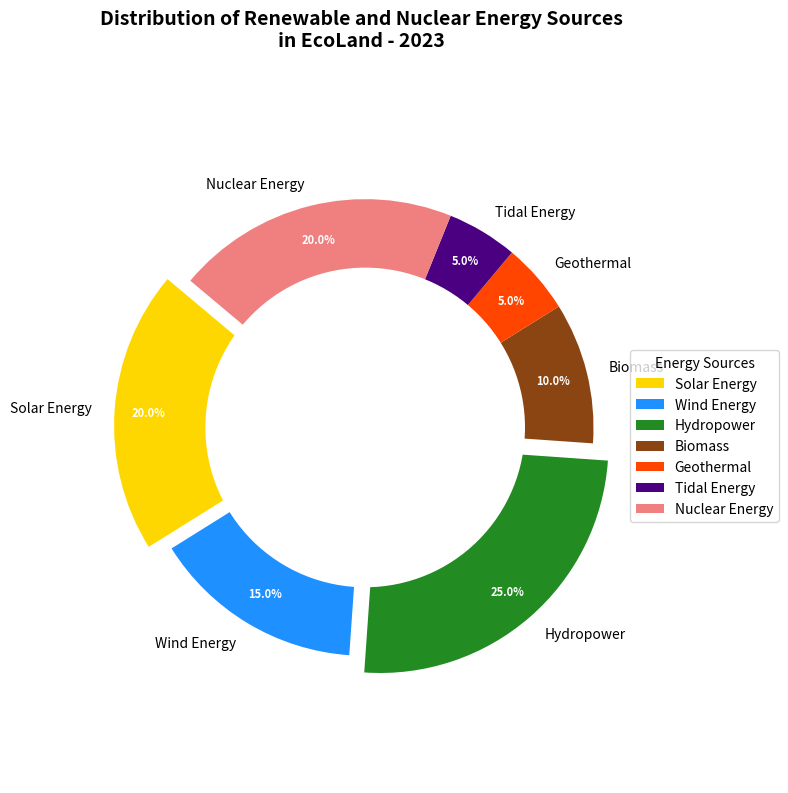

Write Python code to recreate this figure.
import matplotlib.pyplot as plt

# Data for the pie chart
labels = ['Solar Energy', 'Wind Energy', 'Hydropower', 'Biomass', 'Geothermal', 'Tidal Energy', 'Nuclear Energy']
sizes = [20, 15, 25, 10, 5, 5, 20]  # Adjusted size for existing and new data
colors = ['#FFD700', '#1E90FF', '#228B22', '#8B4513', '#FF4500', '#4B0082', '#F08080']
explode = (0.1, 0, 0.1, 0, 0, 0, 0)  # Explode the two largest sections

fig, ax = plt.subplots(figsize=(8, 8))
wedges, texts, autotexts = ax.pie(sizes, explode=explode, labels=labels, colors=colors, autopct='%1.1f%%', startangle=140, pctdistance=0.85, textprops=dict(color="w"))

for text in texts:
    text.set_fontsize(10)
    text.set_color('black')
for autotext in autotexts:
    autotext.set_fontsize(8)
    autotext.set_weight('bold')

centre_circle = plt.Circle((0,0), 0.70, fc='white')
fig.gca().add_artist(centre_circle)

ax.axis('equal')  

plt.title("Distribution of Renewable and Nuclear Energy Sources\nin EcoLand - 2023", fontsize=14, weight='bold', y=1.05)

plt.legend(wedges, labels, title="Energy Sources", loc="center left", bbox_to_anchor=(1, 0, 0.5, 1))

plt.tight_layout()

plt.show()
